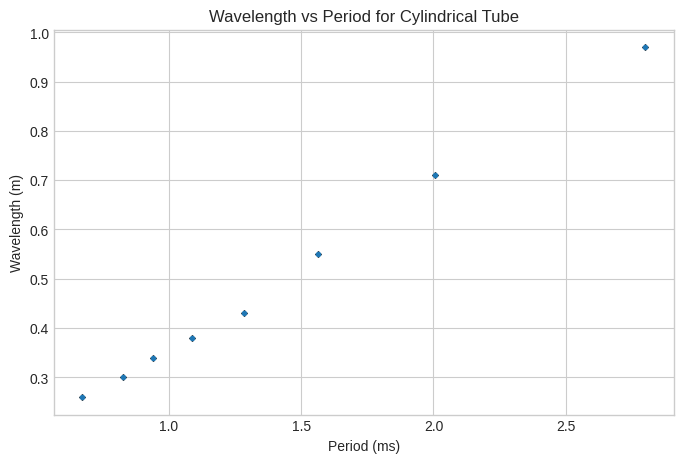
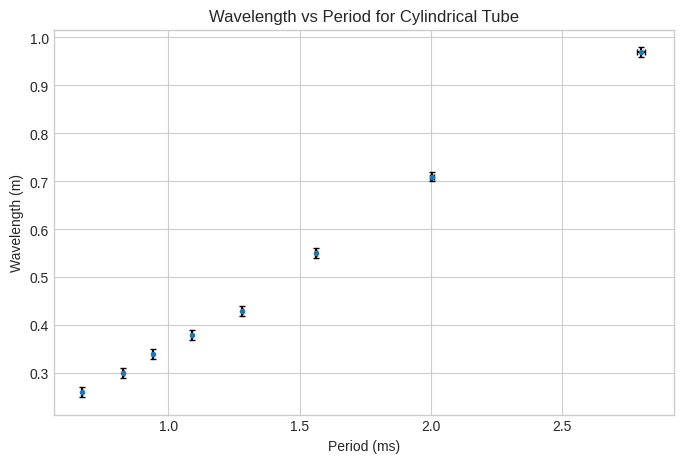
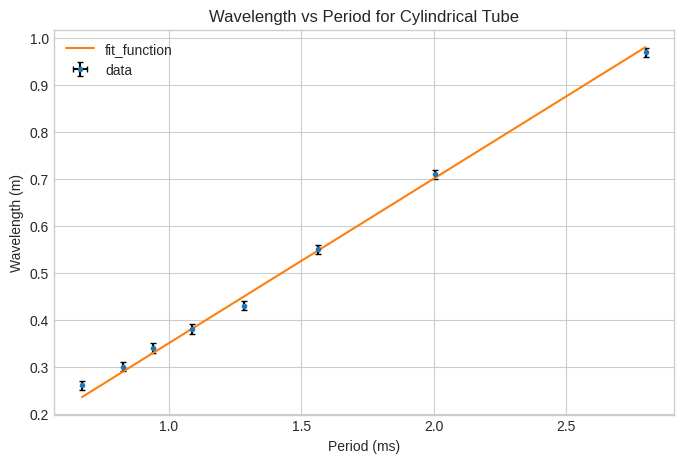
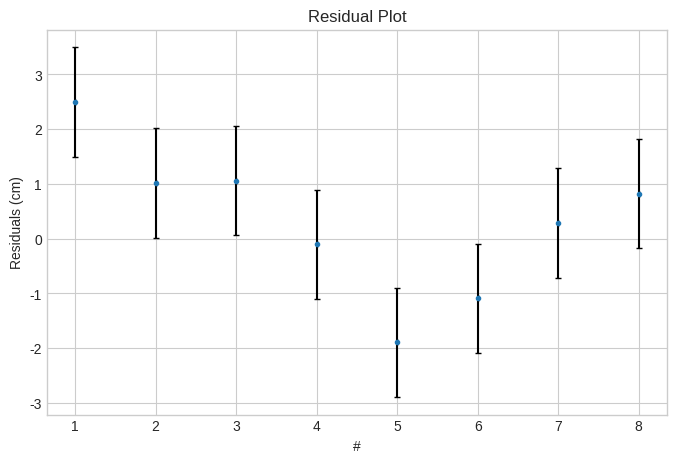
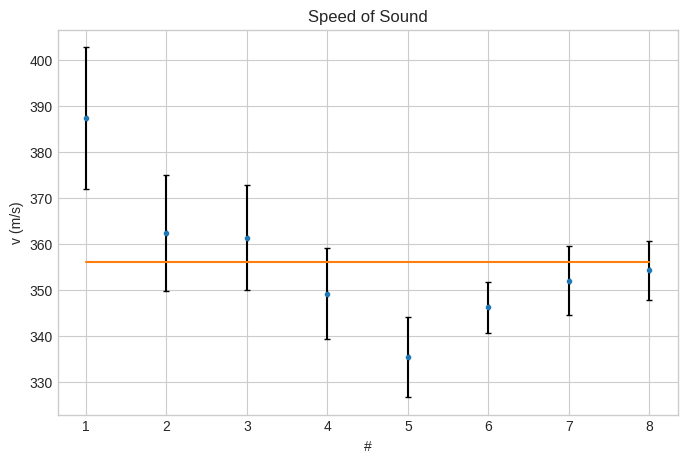

Python code for these plots, in order:
import numpy as np
import matplotlib.pyplot as plt
from scipy.optimize import curve_fit

# frequency and period
freq = np.array([1490, 1208, 1063, 919, 780, 357, 640, 499])
period = 1/freq

# wavelength
la = np.array([260, 300, 340, 380, 430, 970, 550, 710]) / 1000

def plot_error(x_data, y_data, x_error, y_error, x_label='', y_label='', title='', label=''):
    plt.style.use('seaborn-v0_8-whitegrid')
    # plt.figure(figsize=(10,5), dpi=300) # for print
    plt.figure(figsize=(8,5)) # for screen
    plt.title(title)
    plt.xlabel(x_label)
    plt.ylabel(y_label)

    plt.errorbar(x_data, y_data, yerr=y_error, xerr=x_error, fmt='.', ecolor='black', capsize=2, label=label)
    return plt

def plot_data(x_data, y_data, x_label='', y_label='', title='', label=''):
    return plot_error(x_data, y_data, x_error=0, y_error=0, x_label=x_label, y_label=y_label, title=title, label=label)

x_label = 'Period (ms)'
y_label = 'Wavelength (m)'
title = 'Wavelength vs Period for Cylindrical Tube'

graph_TL = plot_data(period*1000, la, x_label=x_label, y_label=y_label, title=title)
graph_TL.show()

# frequency error Hz
df = 2

# error for period
dT = df/freq * period

# length error in m
dl = 0.01

graph_TL = plot_error(period*1000, la, dT*1000, dl, x_label=x_label, y_label=y_label, title=title)
graph_TL.show()

def f(x, a):
    return a * x

a_optimal, cov = curve_fit(f, period, la)

x = np.linspace(min(period)*1000, max(period)*1000, 1000)
y = f(x/1000, a_optimal)

graph_TL = plot_error(period*1000, la, dT, dl, x_label=x_label, y_label=y_label, title=title, label='data')
graph_TL.plot(x, y, label='fit_function')
graph_TL.legend()
graph_TL.show()


title = 'Residual Plot'
x_label = '#'
y_label = 'Residuals (cm)'

res = (la - f(period, a_optimal)) * 100

res_plot = plot_error(range(1, len(period)+1), res, 0, dl*100, x_label=x_label, y_label=y_label, title=title)
res_plot.show()


v = la * freq
v_mean = v.mean()
N = len(v)

vmax = (la+dl) * (freq+df)
dv = (vmax - v)
dv_mean = dv.mean()


print(f'v = ({v_mean:.5f} ± {dv_mean:.5f}) m/s = ({v_mean:.0f} ± {dv_mean:.0f}) m/s')

title = 'Speed of Sound'
y_label = 'v (m/s)'
v_plot = plot_error(range(1, N+1), v, 0, dv, x_label=x_label, y_label=y_label, title=title)

plt.plot(range(1, N+1), [v_mean]*N)
plt.show()

v_fit = (a_optimal)[0]

# simulate error for g

N = 1000 # number of simulation runs

a_min = a_optimal

for i in range(N):
    period_rnd = period - dT + 2 * np.random.rand(1) * dT
    la_rnd = la - dl + 2 * np.random.rand(1) * dl

    a_rnd, cov_rnd = curve_fit(f, period_rnd, la_rnd)
    a_min = min(a_rnd, a_min)

v_min = a_min[0]

dv = (v_fit - v_min)

print(f'v = ({v_fit:.5f} ± {dv:.5f}) m/s = ({v_fit:.0f} ± {dv:.0f}) m/s')
